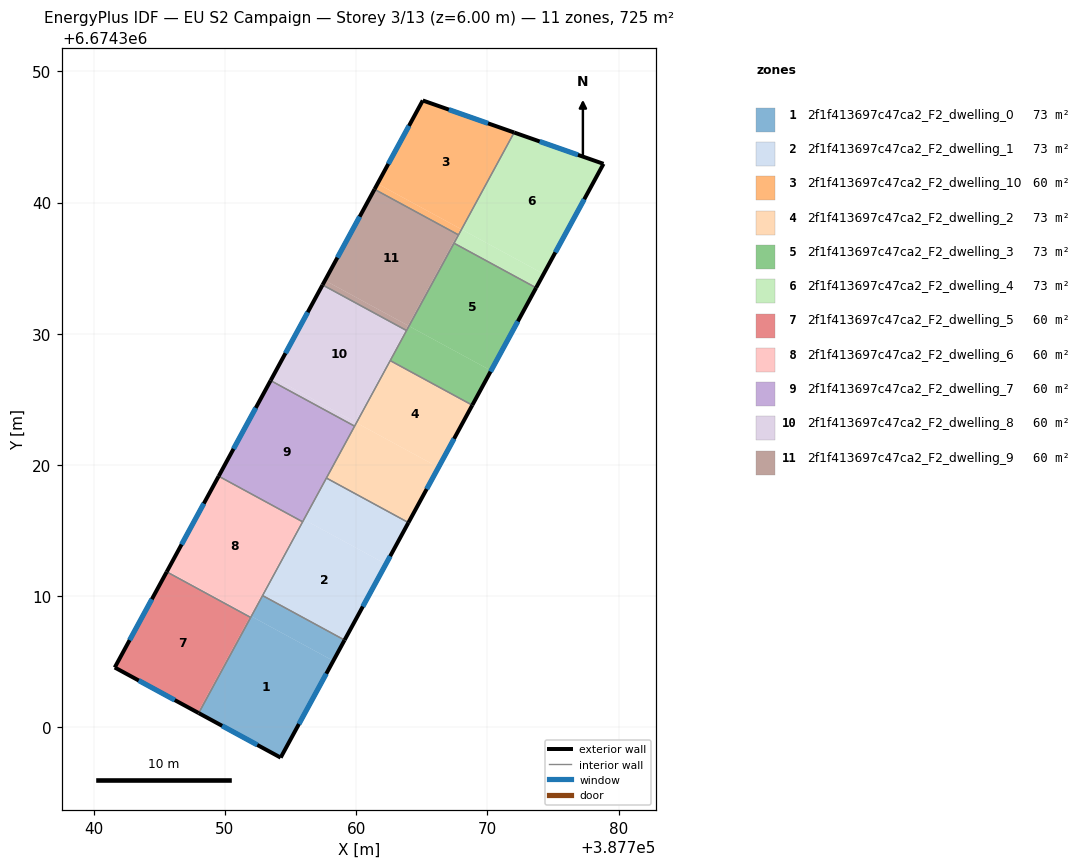
=== STOREY PLAN SPEC (per zone: floor XY polygon, exterior-wall plan segments, windows/doors) ===
zone 1: 2f1f413697c47ca2_F2_dwelling_0  (72.5 m²)
  floor: (387758.26, 6674305.06) (387754.24, 6674297.68) (387748.00, 6674301.08) (387752.01, 6674308.46)
  floor: (387759.12, 6674306.64) (387758.26, 6674305.06) (387752.01, 6674308.46) (387752.87, 6674310.04)
  exterior wall: (387748.00, 6674301.08) – (387754.24, 6674297.68)  [7.1 m]
    window: (387749.78, 6674300.11) – (387752.46, 6674298.65)  [3.9 m²]
  exterior wall: (387754.24, 6674297.68) – (387759.12, 6674306.64)  [10.2 m]
    window: (387755.64, 6674300.24) – (387757.72, 6674304.08)  [5.6 m²]
  interior walls: 3
zone 2: 2f1f413697c47ca2_F2_dwelling_1  (72.5 m²)
  floor: (387762.27, 6674312.44) (387759.12, 6674306.64) (387752.87, 6674310.04) (387756.01, 6674315.83)
  floor: (387763.98, 6674315.60) (387762.27, 6674312.44) (387756.01, 6674315.83) (387757.73, 6674319.00)
  exterior wall: (387759.12, 6674306.64) – (387763.98, 6674315.60)  [10.2 m]
    window: (387760.51, 6674309.20) – (387762.59, 6674313.04)  [5.6 m²]
  interior walls: 4
zone 3: 2f1f413697c47ca2_F2_dwelling_10  (60.4 m²)
  floor: (387772.04, 6674345.34) (387768.03, 6674337.95) (387761.63, 6674341.43) (387765.08, 6674347.78)
  floor: (387767.96, 6674337.99) (387767.73, 6674337.57) (387761.40, 6674341.01) (387761.63, 6674341.43)
  floor: (387768.03, 6674337.95) (387767.80, 6674337.53) (387767.73, 6674337.57) (387767.96, 6674337.99)
  exterior wall: (387765.08, 6674347.78) – (387761.40, 6674341.01)  [7.7 m]
    window: (387764.03, 6674345.84) – (387762.45, 6674342.94)  [4.2 m²]
  exterior wall: (387772.04, 6674345.34) – (387765.08, 6674347.78)  [7.4 m]
    window: (387770.05, 6674346.03) – (387767.07, 6674347.08)  [4.1 m²]
  interior walls: 2
zone 4: 2f1f413697c47ca2_F2_dwelling_2  (72.5 m²)
  floor: (387768.85, 6674324.55) (387766.27, 6674319.81) (387760.02, 6674323.21) (387762.60, 6674327.95)
  floor: (387766.27, 6674319.81) (387763.98, 6674315.60) (387757.73, 6674319.00) (387760.02, 6674323.21)
  exterior wall: (387763.98, 6674315.60) – (387768.85, 6674324.55)  [10.2 m]
    window: (387765.38, 6674318.16) – (387767.46, 6674321.99)  [5.6 m²]
  interior walls: 4
zone 5: 2f1f413697c47ca2_F2_dwelling_3  (72.5 m²)
  floor: (387773.72, 6674333.50) (387770.28, 6674327.18) (387764.03, 6674330.58) (387767.46, 6674336.90)
  floor: (387770.28, 6674327.18) (387768.85, 6674324.55) (387762.60, 6674327.95) (387764.03, 6674330.58)
  exterior wall: (387768.85, 6674324.55) – (387773.72, 6674333.50)  [10.2 m]
    window: (387770.24, 6674327.11) – (387772.33, 6674330.94)  [5.6 m²]
  interior walls: 4
zone 6: 2f1f413697c47ca2_F2_dwelling_4  (72.5 m²)
  floor: (387774.29, 6674334.55) (387773.72, 6674333.50) (387767.46, 6674336.90) (387768.03, 6674337.95)
  floor: (387778.85, 6674342.95) (387773.72, 6674333.50) (387774.29, 6674334.55) (387768.03, 6674337.95) (387767.46, 6674336.90) (387772.04, 6674345.34)
  exterior wall: (387778.85, 6674342.95) – (387772.04, 6674345.34)  [7.2 m]
    window: (387776.91, 6674343.63) – (387773.99, 6674344.65)  [4.0 m²]
  exterior wall: (387773.72, 6674333.50) – (387778.85, 6674342.95)  [10.8 m]
    window: (387775.18, 6674336.20) – (387777.39, 6674340.25)  [5.9 m²]
  interior walls: 3
zone 7: 2f1f413697c47ca2_F2_dwelling_5  (60.4 m²)
  floor: (387751.88, 6674308.41) (387747.92, 6674301.12) (387741.60, 6674304.56) (387745.56, 6674311.85)
  floor: (387751.96, 6674308.37) (387748.00, 6674301.08) (387747.92, 6674301.12) (387751.88, 6674308.41)
  exterior wall: (387741.60, 6674304.56) – (387748.00, 6674301.08)  [7.3 m]
    window: (387743.43, 6674303.56) – (387746.17, 6674302.07)  [4.0 m²]
  exterior wall: (387745.56, 6674311.85) – (387741.60, 6674304.56)  [8.3 m]
    window: (387744.43, 6674309.76) – (387742.73, 6674306.64)  [4.6 m²]
  interior walls: 2
zone 8: 2f1f413697c47ca2_F2_dwelling_6  (60.4 m²)
  floor: (387755.85, 6674315.70) (387751.93, 6674308.50) (387745.61, 6674311.93) (387749.52, 6674319.14)
  floor: (387751.93, 6674308.50) (387751.88, 6674308.41) (387745.56, 6674311.85) (387745.61, 6674311.93)
  floor: (387755.92, 6674315.66) (387752.01, 6674308.46) (387751.93, 6674308.50) (387755.85, 6674315.70)
  exterior wall: (387749.52, 6674319.14) – (387745.56, 6674311.85)  [8.3 m]
    window: (387748.39, 6674317.05) – (387746.69, 6674313.93)  [4.6 m²]
  interior walls: 4
zone 9: 2f1f413697c47ca2_F2_dwelling_7  (60.4 m²)
  floor: (387759.88, 6674322.95) (387755.92, 6674315.66) (387749.52, 6674319.14) (387753.48, 6674326.43)
  exterior wall: (387753.48, 6674326.43) – (387749.52, 6674319.14)  [8.3 m]
    window: (387752.35, 6674324.35) – (387750.65, 6674321.22)  [4.6 m²]
  interior walls: 4
zone 10: 2f1f413697c47ca2_F2_dwelling_8  (60.4 m²)
  floor: (387763.77, 6674330.28) (387759.95, 6674323.25) (387753.62, 6674326.69) (387757.44, 6674333.72)
  floor: (387759.95, 6674323.25) (387759.81, 6674322.99) (387753.48, 6674326.43) (387753.62, 6674326.69)
  floor: (387763.84, 6674330.24) (387760.02, 6674323.21) (387759.95, 6674323.25) (387763.77, 6674330.28)
  floor: (387760.02, 6674323.21) (387759.88, 6674322.95) (387759.81, 6674322.99) (387759.95, 6674323.25)
  exterior wall: (387757.44, 6674333.72) – (387753.48, 6674326.43)  [8.3 m]
    window: (387756.31, 6674331.64) – (387754.61, 6674328.51)  [4.6 m²]
  interior walls: 4
zone 11: 2f1f413697c47ca2_F2_dwelling_9  (60.4 m²)
  floor: (387767.73, 6674337.57) (387763.96, 6674330.62) (387757.62, 6674334.06) (387761.40, 6674341.01)
  floor: (387767.80, 6674337.53) (387764.03, 6674330.58) (387763.96, 6674330.62) (387767.73, 6674337.57)
  floor: (387763.95, 6674330.62) (387763.77, 6674330.28) (387757.44, 6674333.72) (387757.62, 6674334.06)
  floor: (387764.03, 6674330.58) (387763.84, 6674330.24) (387763.77, 6674330.28) (387763.95, 6674330.62)
  exterior wall: (387761.40, 6674341.01) – (387757.44, 6674333.72)  [8.3 m]
    window: (387760.27, 6674338.92) – (387758.57, 6674335.80)  [4.6 m²]
  interior walls: 4

=== DERIVED (storey summary) ===
Building: EU S2 Campaign
Storey: 3 of 13  (floor level z = 6.00 m)
Storey gross floor area: 725.2 m²
Zones on this storey: 11
  - 2f1f413697c47ca2_F2_dwelling_0: floor 72.5 m²; exterior wall 17.3 m (51.9 m²); 2 window(s) 9.5 m²; WWR 18.4%
  - 2f1f413697c47ca2_F2_dwelling_1: floor 72.5 m²; exterior wall 10.2 m (30.6 m²); 1 window(s) 5.6 m²; WWR 18.4%
  - 2f1f413697c47ca2_F2_dwelling_10: floor 60.4 m²; exterior wall 15.1 m (45.3 m²); 2 window(s) 8.3 m²; WWR 18.4%
  - 2f1f413697c47ca2_F2_dwelling_2: floor 72.5 m²; exterior wall 10.2 m (30.6 m²); 1 window(s) 5.6 m²; WWR 18.4%
  - 2f1f413697c47ca2_F2_dwelling_3: floor 72.5 m²; exterior wall 10.2 m (30.6 m²); 1 window(s) 5.6 m²; WWR 18.4%
  - 2f1f413697c47ca2_F2_dwelling_4: floor 72.5 m²; exterior wall 18.0 m (53.9 m²); 2 window(s) 9.9 m²; WWR 18.4%
  - 2f1f413697c47ca2_F2_dwelling_5: floor 60.4 m²; exterior wall 15.6 m (46.7 m²); 2 window(s) 8.6 m²; WWR 18.4%
  - 2f1f413697c47ca2_F2_dwelling_6: floor 60.4 m²; exterior wall 8.3 m (24.9 m²); 1 window(s) 4.6 m²; WWR 18.4%
  - 2f1f413697c47ca2_F2_dwelling_7: floor 60.4 m²; exterior wall 8.3 m (24.9 m²); 1 window(s) 4.6 m²; WWR 18.4%
  - 2f1f413697c47ca2_F2_dwelling_8: floor 60.4 m²; exterior wall 8.3 m (24.9 m²); 1 window(s) 4.6 m²; WWR 18.4%
  - 2f1f413697c47ca2_F2_dwelling_9: floor 60.4 m²; exterior wall 8.3 m (24.9 m²); 1 window(s) 4.6 m²; WWR 18.4%
Zone adjacency (shared interzone walls):
  - 2f1f413697c47ca2_F2_dwelling_0 ↔ 2f1f413697c47ca2_F2_dwelling_1
  - 2f1f413697c47ca2_F2_dwelling_0 ↔ 2f1f413697c47ca2_F2_dwelling_5
  - 2f1f413697c47ca2_F2_dwelling_0 ↔ 2f1f413697c47ca2_F2_dwelling_6
  - 2f1f413697c47ca2_F2_dwelling_1 ↔ 2f1f413697c47ca2_F2_dwelling_2
  - 2f1f413697c47ca2_F2_dwelling_1 ↔ 2f1f413697c47ca2_F2_dwelling_6
  - 2f1f413697c47ca2_F2_dwelling_1 ↔ 2f1f413697c47ca2_F2_dwelling_7
  - 2f1f413697c47ca2_F2_dwelling_10 ↔ 2f1f413697c47ca2_F2_dwelling_4
  - 2f1f413697c47ca2_F2_dwelling_10 ↔ 2f1f413697c47ca2_F2_dwelling_9
  - 2f1f413697c47ca2_F2_dwelling_2 ↔ 2f1f413697c47ca2_F2_dwelling_3
  - 2f1f413697c47ca2_F2_dwelling_2 ↔ 2f1f413697c47ca2_F2_dwelling_7
  - 2f1f413697c47ca2_F2_dwelling_2 ↔ 2f1f413697c47ca2_F2_dwelling_8
  - 2f1f413697c47ca2_F2_dwelling_3 ↔ 2f1f413697c47ca2_F2_dwelling_4
  - 2f1f413697c47ca2_F2_dwelling_3 ↔ 2f1f413697c47ca2_F2_dwelling_8
  - 2f1f413697c47ca2_F2_dwelling_3 ↔ 2f1f413697c47ca2_F2_dwelling_9
  - 2f1f413697c47ca2_F2_dwelling_4 ↔ 2f1f413697c47ca2_F2_dwelling_9
  - 2f1f413697c47ca2_F2_dwelling_5 ↔ 2f1f413697c47ca2_F2_dwelling_6
  - 2f1f413697c47ca2_F2_dwelling_6 ↔ 2f1f413697c47ca2_F2_dwelling_7
  - 2f1f413697c47ca2_F2_dwelling_7 ↔ 2f1f413697c47ca2_F2_dwelling_8
  - 2f1f413697c47ca2_F2_dwelling_8 ↔ 2f1f413697c47ca2_F2_dwelling_9